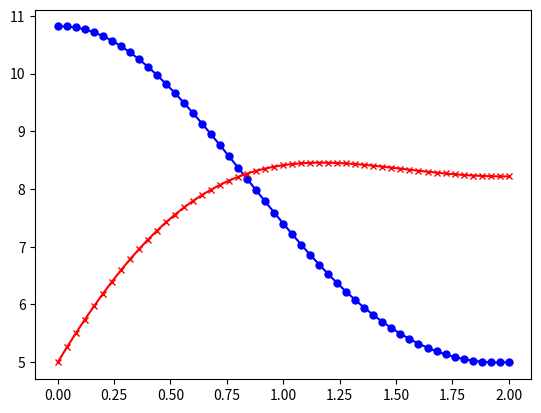

This chart was generated by the following Python code:
import numpy as np
import matplotlib.pyplot as plt
def MyGauss(A,b):
    
    # number of equations
    n = len(b)
    
    # eliminate the unknowns, from first to (n-1)th unknown, to form an upper triangular matrix
    for i in range(0,n-1):
        # eliminate the i-th unknown from the (i+1)th row downwards
        # i.e. set the zeros in column i.
        for j in range(i+1,n):
            # eliminate on row j

            # A(i,i) is the pivot coefficient
            p = A[j,i] / A[i,i]
        
            # compute the new elements of row j in matrix A
            # use slicing
            A[j,:] = A[j,:] - p * A[i,:]
            # or, alternatively, loop for every cell of row j
            #for k in range(i,n):
            #    A[j,k] = A[j,k] - p * A[i,k]

            # compute the new element of row j in vector b
            b[j] = b[j] - p * b[i]
    
    # evauate, by back substitution the solution
    # start from the last unknown and go upward till the first unknown
    x = np.zeros(n)
    for i in range(n-1,-1,-1):
        # contribution from b (right hand side of the equation)
        x[i] = b[i] / A[i,i]
        # contribution from the other (already evaluated) unknowns
        # (within the left hand side of the equation)
        for k in range(i+1,n):
            x[i] = x[i] - A[i,k] * x[k] / A[i,i]

    return x

def myfunc(x):
    fx = x
    gx = 1
    px = 5*x
    return fx,gx,px

def myodebc(a,b,bca,bcb,N,R):
     # define the range
    x = np.linspace(a,b,N+1)
    # find the interval
    h = x[1] - x[0]
    A = np.zeros((N+1,N+1))
    b = np.zeros(N+1)
    # set the boundary conditions
    # boundary a: we need the forward scheme
    A[0,0] = R[1] - R[0]/h
    A[0,1] = R[0]/h
    b[0] = bca
    
    # boundary b: we need the backward scheme
    A[N,N-1] = -R[2]/h
    A[N,N] = R[2]/h + R[3]
    b[N] = bcb
    for i in range(1,N):
        # evaluate the functions f, g and p at this x
        (f, g, p) = myfunc(x[i])
        A[i,i-1] = 1/h**2 - f / (2*h)
        A[i,i] = g - 2 / h**2
        A[i,i+1] = 1/h**2 + f / (2*h)
        b[i] = p

    y = MyGauss(A,b)
    return x,y

xbc1,ybc1 = myodebc(0,2,0,5,50,[1,0,0,1])
xbc2,ybc2 = myodebc(0,2,5,0,50,[0,1,1,0])
print(xbc1)
print(np.where(np.isclose(xbc1, 1.04))[0])
print(ybc1[np.where(np.isclose(xbc1, 1.04))[0]])
plt.plot(xbc1,ybc1, label='N=10', color='b', marker='o', linestyle='-', markersize=5)
plt.plot(xbc2,ybc2, label='N=100', color='r', marker='x', linestyle='-', markersize=5)
plt.show()


